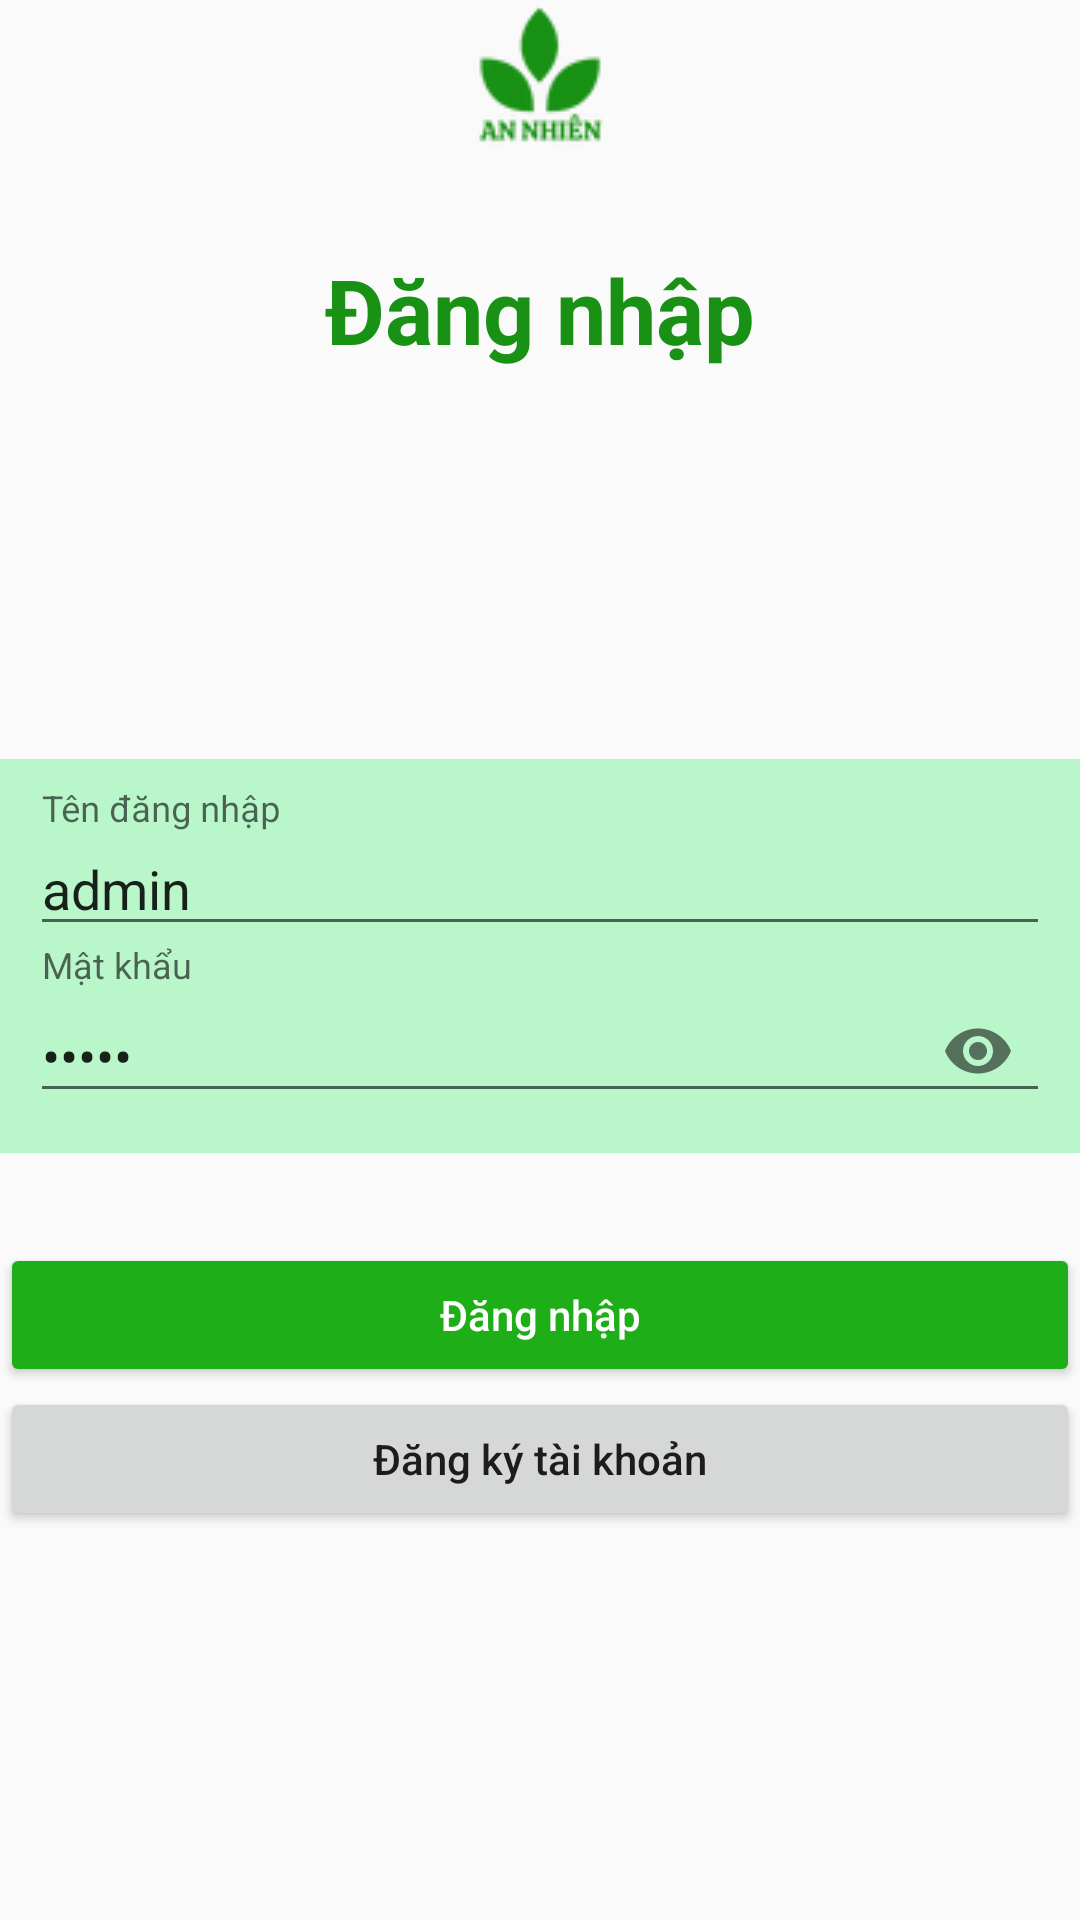

This screen was rendered from an Android layout file. Write that file and the resources it references.
<!-- AndroidManifest.xml: application theme Theme.Tudtc_app_shop_manager -->
<!-- res/layout/activity_login.xml -->
<?xml version="1.0" encoding="utf-8"?>
<LinearLayout xmlns:android="http://schemas.android.com/apk/res/android"
    xmlns:app="http://schemas.android.com/apk/res-auto"
    xmlns:tools="http://schemas.android.com/tools"
    android:layout_width="match_parent"
    android:layout_height="match_parent"
    android:orientation="vertical"
    android:layout_margin="20dp"
    tools:context=".LoginActivity">

    <ImageView
        android:layout_width="match_parent"
        android:layout_height="wrap_content"
        app:srcCompat="@drawable/logo_an_nhien" />

    <TextView
        android:layout_width="wrap_content"
        android:layout_height="wrap_content"
        android:layout_marginTop="30dp"
        android:layout_gravity="center_horizontal"
        android:textSize="30sp"
        android:textStyle="bold"
        android:textColor="@color/xanh_dam"
        android:text="Đăng nhập" />

    <LinearLayout
        android:layout_width="match_parent"
        android:layout_height="match_parent"
        android:gravity="center"
        android:orientation="vertical">

        <LinearLayout
            android:layout_width="match_parent"
            android:layout_height="wrap_content"
            android:background="#B9F6CA"
            android:padding="10dp"
            android:orientation="vertical">

            <com.google.android.material.textfield.TextInputLayout
                android:layout_width="match_parent"
                android:layout_height="wrap_content">

                <EditText
                    android:id="@+id/edt_userName_Login"
                    android:layout_width="match_parent"
                    android:layout_height="wrap_content"
                    android:text="admin"
                    android:hint="Tên đăng nhập" />

            </com.google.android.material.textfield.TextInputLayout>

            <com.google.android.material.textfield.TextInputLayout
                android:layout_width="match_parent"
                android:layout_height="wrap_content"
                app:passwordToggleEnabled="true">

                <EditText
                    android:id="@+id/edt_password_Login"
                    android:layout_width="match_parent"
                    android:layout_height="wrap_content"
                    android:hint="Mật khẩu"
                    android:text="admin"
                    android:inputType="textPassword" />
            </com.google.android.material.textfield.TextInputLayout>
        </LinearLayout>

        <Button
            android:id="@+id/btn_login"
            android:layout_marginTop="30dp"
            android:layout_width="match_parent"
            android:layout_height="wrap_content"
            android:textAllCaps="false"
            android:backgroundTint="@color/xanh"
            android:textColor="@color/white"
            android:text="Đăng nhập" />

        <Button
            android:id="@+id/btn_goto_signup"
            android:layout_width="match_parent"
            android:layout_height="wrap_content"
            android:textAllCaps="false"
            android:text="Đăng ký tài khoản" />
    </LinearLayout>

</LinearLayout>
<!-- resources referenced by this layout -->
<resources>
  <color name="white">#FFFFFFFF</color>
  <color name="xanh">#1dae18</color>
  <color name="xanh_dam">#189114</color>
  <!-- drawable logo_an_nhien: png bitmap (drawable, 1790 bytes) -->
  <style name="Theme.Tudtc_app_shop_manager" parent="Theme.AppCompat.Light.NoActionBar">
          
          <item name="colorPrimary">@color/xanh</item>
          <item name="colorPrimaryVariant">@color/xanh_dam</item>
          <item name="colorOnPrimary">@color/white</item>
          <item name="colorAccent">@color/xanh</item>
          
          <item name="colorSecondary">@color/xanh</item>
          <item name="colorSecondaryVariant">@color/xanh_dam</item>
          <item name="colorOnSecondary">@color/black</item>
          
          <item name="android:statusBarColor" tools:targetApi="l">?attr/colorPrimaryVariant</item>
          
      </style>
  <color name="black">#FF000000</color>
</resources>
